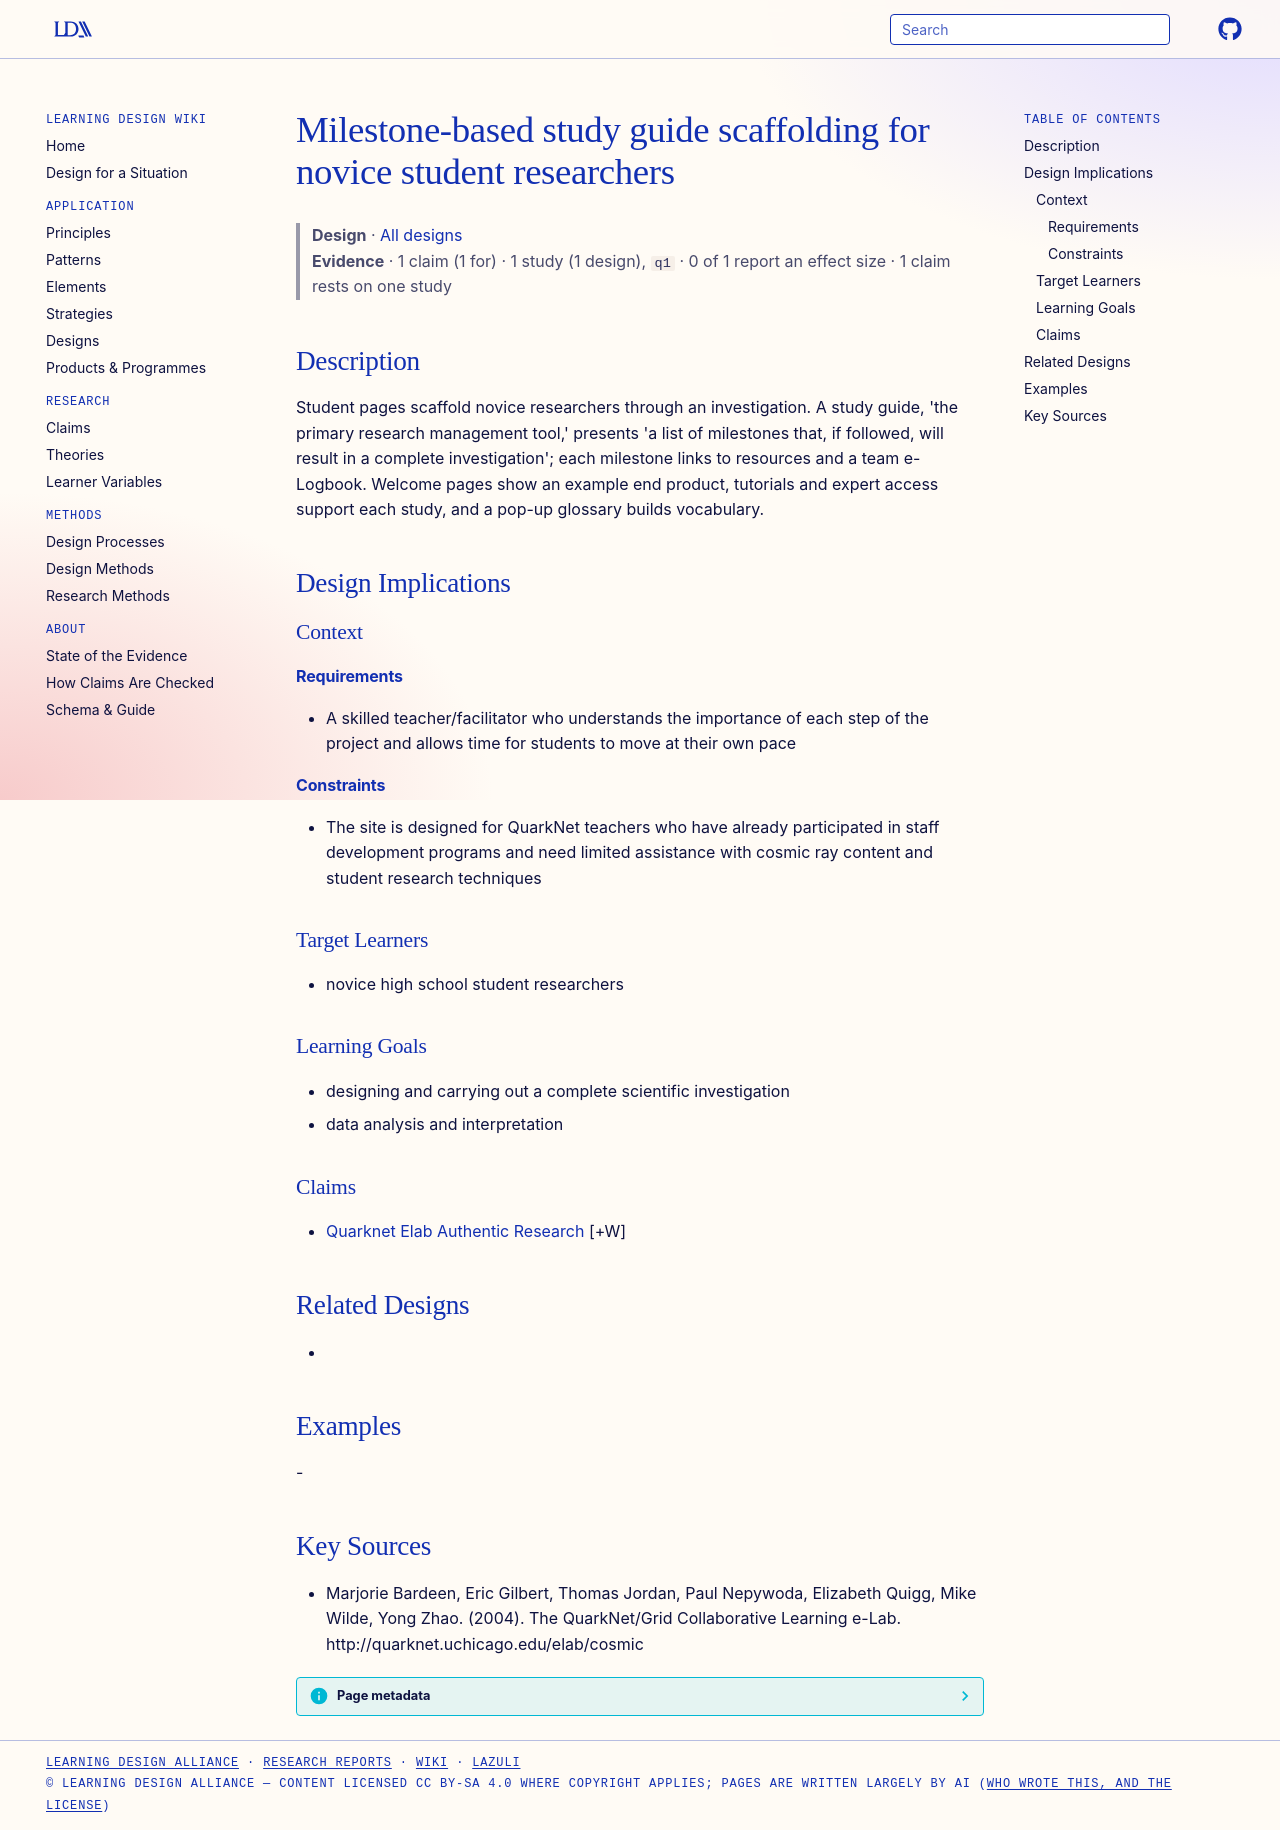

repository: Learning-Design-Alliance/learning-wiki · page: designs/milestone-study-guide-scaffolding/index.html · generator: mkdocs

---
type: design
id: milestone-study-guide-scaffolding
title: Milestone-based study guide scaffolding for novice student researchers
description: Student pages scaffold novice researchers through an investigation.
status: review
generated:
  by: "process:settle-candidates"
  at: 2026-11-22
sources:
  - id: marjorie-bardeen-2004
    resource: "http://quarknet.uchicago.edu/elab/cosmic"
    title: "Marjorie Bardeen, Eric Gilbert, Thomas Jordan, Paul Nepywoda, Elizabeth Quigg, Mike Wilde, Yong Zhao. (2004). The QuarkNet/Grid Collaborative Learning e-Lab. http://quarknet.uchicago.edu/elab/cosmic"
    author: Marjorie Bardeen, Eric Gilbert, Thomas Jordan, Paul Nepywoda, Elizabeth Quigg, Mike Wilde, Yong Zhao
---

# Milestone-based study guide scaffolding for novice student researchers

> **Design** · [All designs](index.md)
> **Evidence** · 1 claim (1 for) · 1 study (1 design), `q1` · 0 of 1 report an effect size · 1 claim rests on one study

## Description
Student pages scaffold novice researchers through an investigation. A study guide, 'the primary research management tool,' presents 'a list of milestones that, if followed, will result in a complete investigation'; each milestone links to resources and a team e-Logbook. Welcome pages show an example end product, tutorials and expert access support each study, and a pop-up glossary builds vocabulary.

## Design Implications

### Context
#### Requirements
- A skilled teacher/facilitator who understands the importance of each step of the project and allows time for students to move at their own pace
#### Constraints
- The site is designed for QuarkNet teachers who have already participated in staff development programs and need limited assistance with cosmic ray content and student research techniques

### Target Learners
- novice high school student researchers

### Learning Goals
- designing and carrying out a complete scientific investigation
- data analysis and interpretation

### Claims
- [Quarknet Elab Authentic Research](../claims/quarknet-elab-authentic-research.md) [+W]

## Related Designs
- 

## Examples
-

## Key Sources
- Marjorie Bardeen, Eric Gilbert, Thomas Jordan, Paul Nepywoda, Elizabeth Quigg, Mike Wilde, Yong Zhao. (2004). The QuarkNet/Grid Collaborative Learning e-Lab. http://quarknet.uchicago.edu/elab/cosmic
